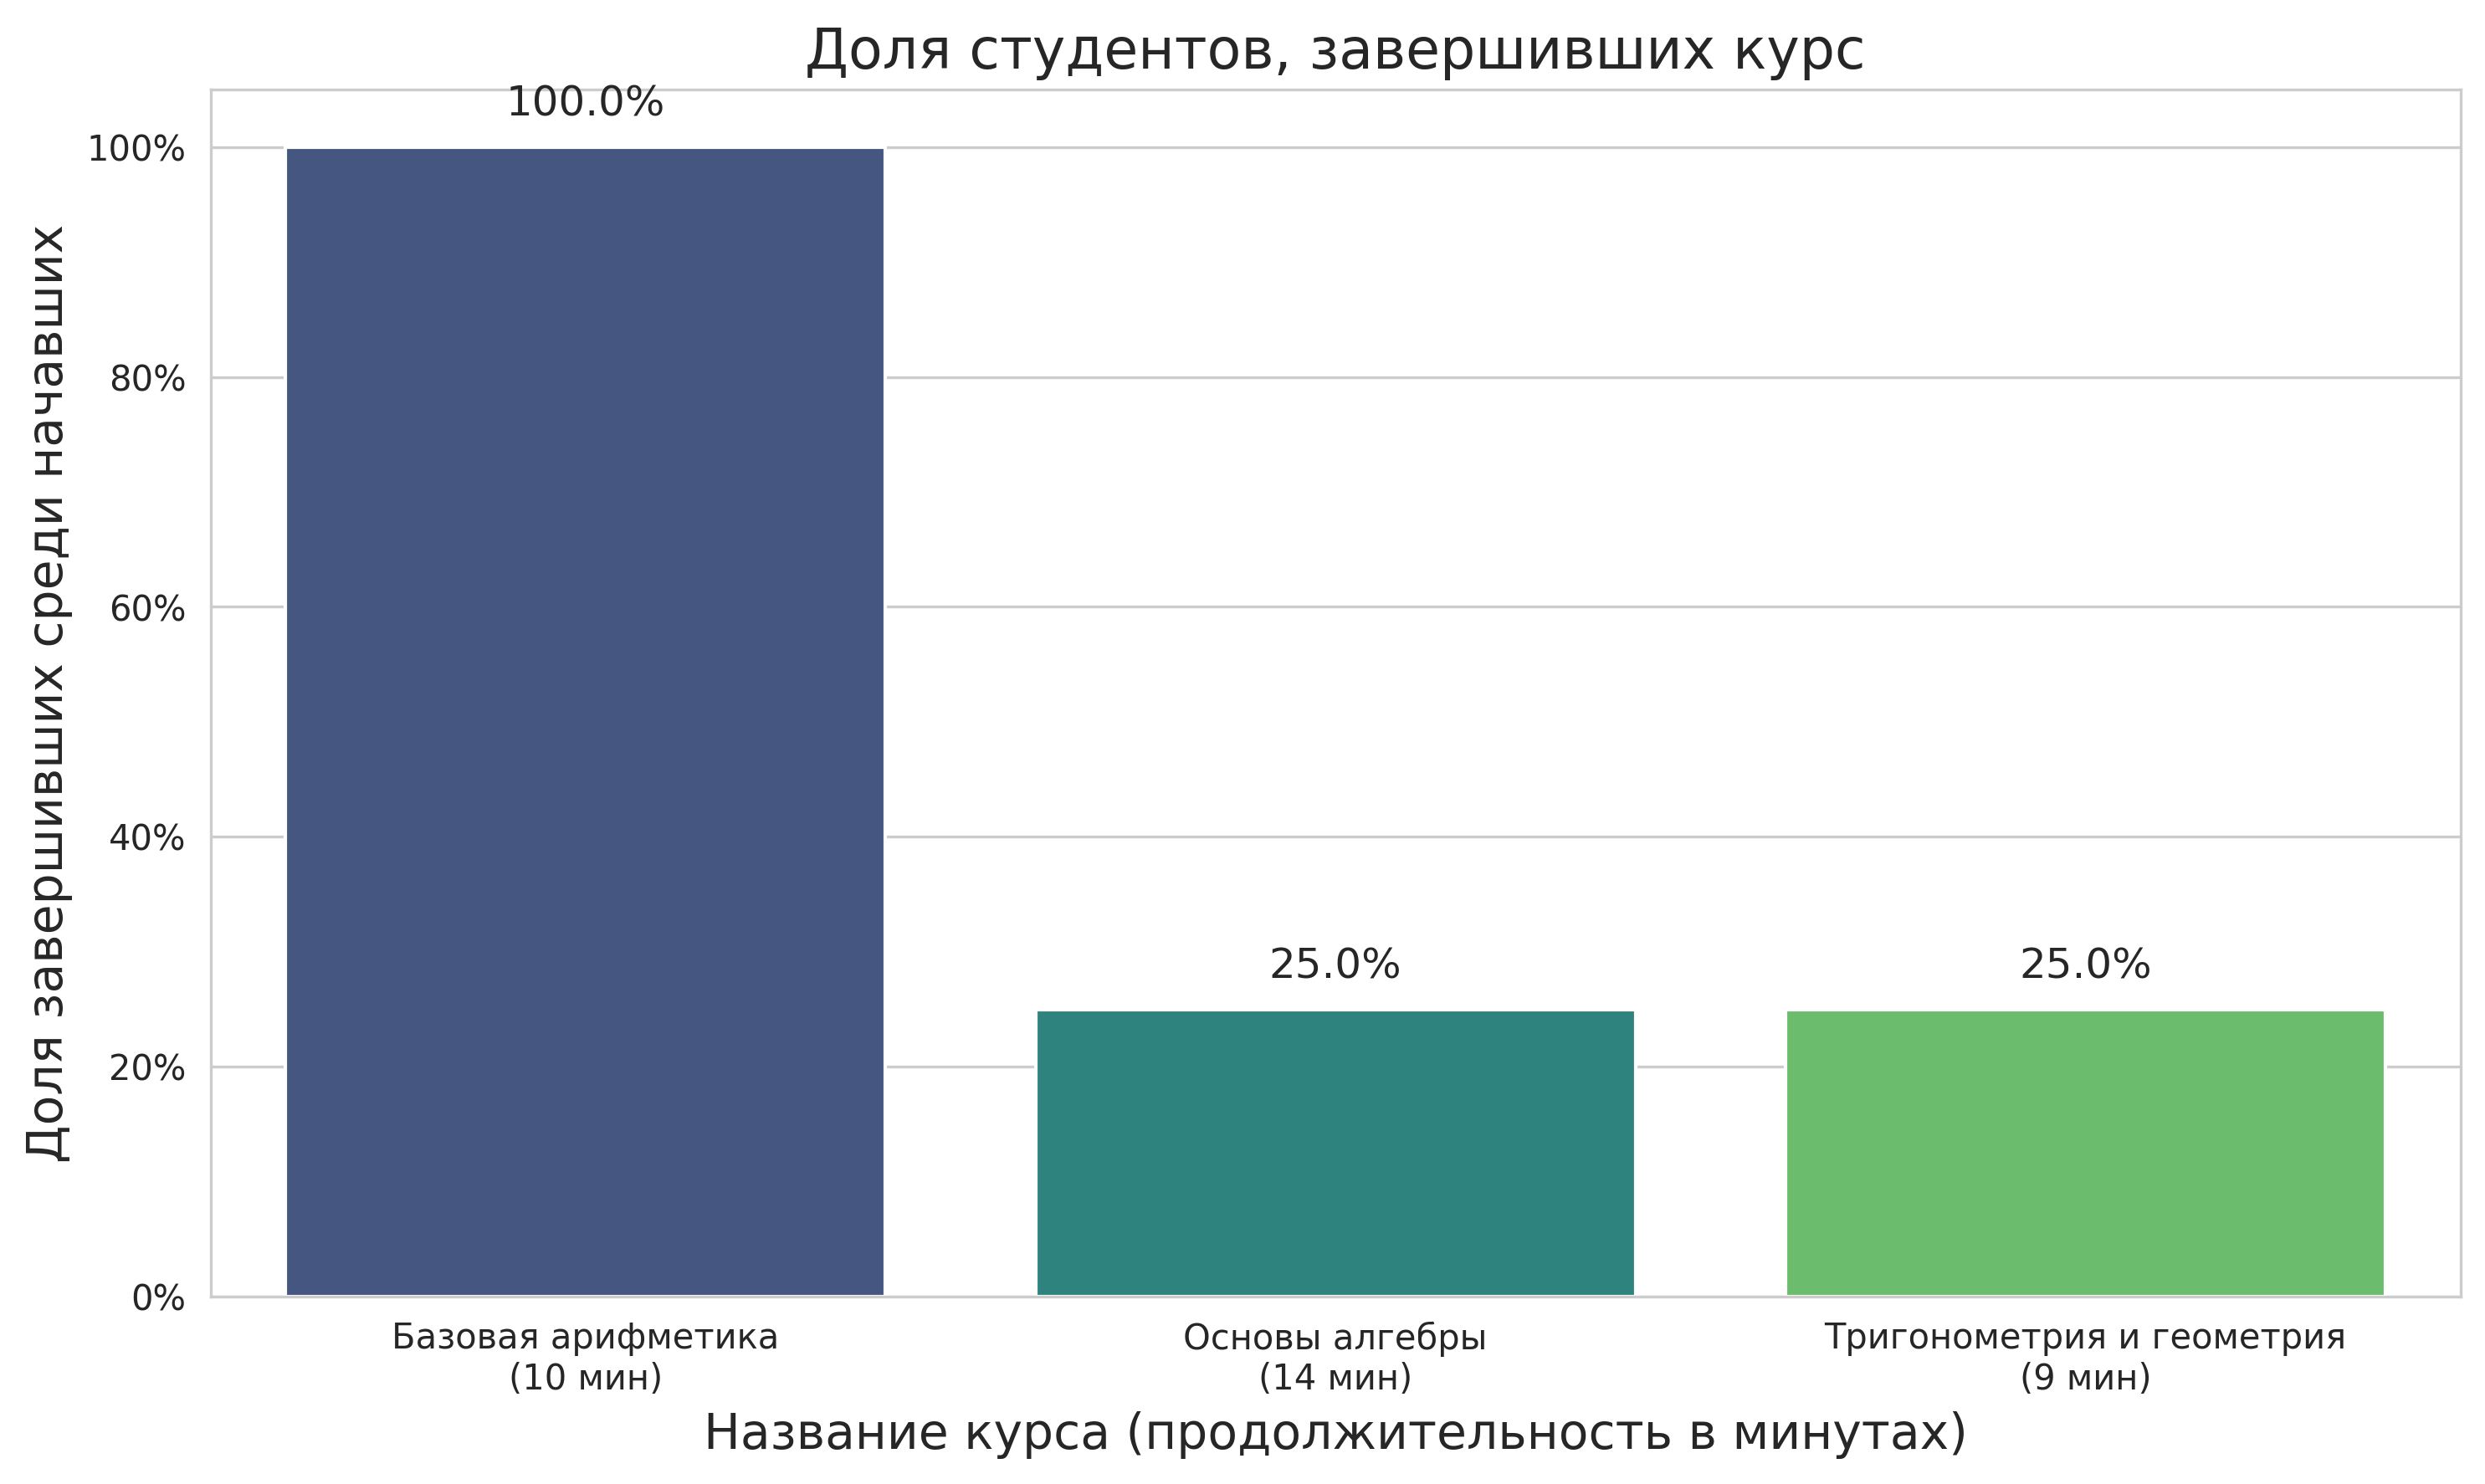

This figure's Python source:
#!/usr/bin/env python3
"""
Анализ завершения курсов.

Диаграмма, показывающая долю студентов, завершивших курс, с указанием продолжительности курса.
"""

import os
import sys
import psycopg2
import pandas as pd
import matplotlib.pyplot as plt
import seaborn as sns
from matplotlib.ticker import PercentFormatter

# Добавляем корневую директорию проекта в путь для импорта
sys.path.append(os.path.dirname(os.path.dirname(os.path.abspath(__file__))))
from config import DB_CONFIG

def connect_to_db():
    """Подключение к базе данных."""
    conn = psycopg2.connect(
        dbname=DB_CONFIG['name'],
        user=DB_CONFIG['user'],
        password=DB_CONFIG['password'],
        host=DB_CONFIG['host'],
        port=DB_CONFIG['port']
    )
    return conn

def get_course_data():
    """Получение данных о курсах из представления course_completion_stats."""
    conn = connect_to_db()
    try:
        # Используем pandas для удобного анализа данных
        df = pd.read_sql_query("SELECT course_id, course_name, estimated_time, students_completed, students_started FROM course_completion_stats", conn)
        return df
    finally:
        conn.close()

def plot_course_completion(df):
    """Построение диаграммы доли завершивших курс."""
    # Вычисляем долю завершивших среди начавших
    df['completion_rate'] = df.apply(
        lambda row: row['students_completed'] / row['students_started'] if row['students_started'] > 0 else 0, 
        axis=1
    )
    
    # Настраиваем стиль графика
    sns.set_style("whitegrid")
    plt.figure(figsize=(10, 6))
    
    # Создаем столбчатую диаграмму с долей завершивших
    ax = sns.barplot(x='course_name', y='completion_rate', data=df, palette='viridis')
    
    # Настраиваем заголовки и подписи
    plt.title('Доля студентов, завершивших курс', fontsize=16)
    plt.xlabel('Название курса (продолжительность в минутах)', fontsize=14)
    plt.ylabel('Доля завершивших среди начавших', fontsize=14)
    
    # Форматируем ось Y как проценты
    plt.gca().yaxis.set_major_formatter(PercentFormatter(1.0))
    
    # Добавляем значения процентов над столбцами
    for i, row in df.iterrows():
        plt.text(i, row['completion_rate'] + 0.02, f"{row['completion_rate']:.1%}", 
                ha='center', va='bottom', fontsize=12)
    
    # Создаем подписи с названием курса и продолжительностью
    labels = [f"{row['course_name']}\n({row['estimated_time']} мин)" for _, row in df.iterrows()]
    plt.xticks(range(len(labels)), labels, rotation=0)
    
    plt.tight_layout()
    
    # Сохраняем график
    output_path = os.path.join(os.path.dirname(os.path.abspath(__file__)), 'course_completion_analysis.png')
    plt.savefig(output_path, dpi=300, bbox_inches='tight')
    print(f"График сохранен в: {output_path}")
    
    # Показываем график
    plt.show()

def main():
    """Основная функция анализа."""
    print("Анализ завершения курсов")
    print("-" * 50)
    
    # Получаем данные
    df = get_course_data()
    
    if df.empty:
        print("Нет данных о курсах.")
        return
    
    # Выводим информацию о курсах
    print("Информация о курсах:")
    for i, row in df.iterrows():
        print(f"Курс: {row['course_name']}, Продолжительность: {row['estimated_time']} минут")
        print(f"Начали: {row['students_started']}, Завершили: {row['students_completed']}")
        completion_rate = row['students_completed'] / row['students_started'] if row['students_started'] > 0 else 0
        print(f"Доля завершивших: {completion_rate:.1%}")
        print("-" * 30)
    
    # Строим диаграмму
    plot_course_completion(df)

if __name__ == "__main__":
    main()